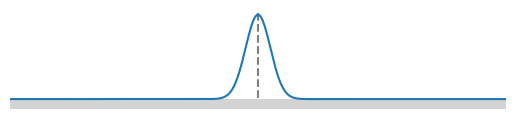

This figure's Python source: (Note: this script raises an exception after producing the figure.)
import numpy as np
import matplotlib.pyplot as plt
from matplotlib.colors import LinearSegmentedColormap
from matplotlib.animation import FuncAnimation


# purple - blue - cyan colormap
c0 = np.array([209, 107, 165])/255
c1 = np.array([134, 168, 231])/255
c2 = np.array([95, 251, 241])/255
color_dict = {'red':   [[0,  c0[0], c0[0]],
                        [0.50,  c1[0], c1[0]],
                        [1.0,  c2[0], c2[0]]],

              'green': [[0,  c0[1], c0[1]],
                        [0.50,  c1[1], c1[1]],
                        [1.0,  c2[1], c2[1]]],

              'blue':  [[0,  c0[2], c0[2]],
                        [0.50,  c1[2], c1[2]],
                        [1.0,  c2[2], c2[2]]]}
cm = LinearSegmentedColormap('PurpleCyan', color_dict)


length = 120
aspect = 0.2
theta_distance = 40
dt = 0.005
x_start = 30
x_end = 90
v = 40
sigma = 3

x = np.linspace(0, length, 1000)
true_field = np.exp(-(x - length/2)**2/(2*sigma**2)) * length * aspect * 0.85 + length * aspect * 0.1

x_log = [x_start]
r_log = [x_start - theta_distance/2]
t_log = np.arange(0, (x_end - x_start)/v, dt)
for t in t_log[1:]:
    theta_phase = (t % 0.125) / 0.125 - 0.5  # goes between -0.5 and 0.5
    x_log.append(x_log[-1] + v * dt)
    r_log.append(x_log[-1] + theta_distance * theta_phase)


# fig, ax = plt.subplots()
# ax.plot(t_log, x_log)
# ax.plot(t_log, r_log)
# plt.show()


fig, ax = plt.subplots()
ax.set_xlim((0, length))
ax.set_ylim((0, length*aspect))
ax.set_aspect('equal')
ax.axis('off')
ax.axvline(length/2, linestyle='dashed', color='C7', zorder=0)
rect = plt.Rectangle((0, 0), length, length*aspect*0.1, facecolor='lightgray', edgecolor=None, zorder=0)
ax.add_patch(rect)

ax.plot(x, true_field)

rat = plt.imread('rat.png')
rat_size = 20
rat_shift = 2
rat_y_bottom = length * aspect * 0.1
rat_y_top = length * aspect * 0.1 + rat_size / rat.shape[1] * rat.shape[0]
rat1 = ax.imshow(rat, extent=(x_log[0] - rat_size + rat_shift, x_log[0] + rat_shift, rat_y_bottom, rat_y_top), zorder=3)
rat2 = ax.imshow(rat, extent=(r_log[0] - rat_size + rat_shift, r_log[0] + rat_shift, rat_y_bottom, rat_y_top), alpha=0.5, zorder=2)
sweep = ax.imshow(np.vstack((np.linspace(0, 1, 100), np.linspace(0, 1, 100))), cmap=cm,
                  extent=(x_log[0] - theta_distance/2, x_log[0] + theta_distance/2, 0, length*aspect*0.1))



def update(t_step):
    rat1.set(extent=(x_log[t_step] - rat_size + rat_shift, x_log[t_step] + rat_shift, rat_y_bottom, rat_y_top))
    rat2.set(extent=(r_log[t_step] - rat_size + rat_shift, r_log[t_step] + rat_shift, rat_y_bottom, rat_y_top))
    sweep.set(extent=(x_log[t_step] - theta_distance/2, x_log[t_step] + theta_distance/2, 0, length*aspect*0.1))
    return [rat1, rat2]


ani = FuncAnimation(fig, update, frames=len(x_log), interval=40, blit=False, repeat=1)

plt.show()